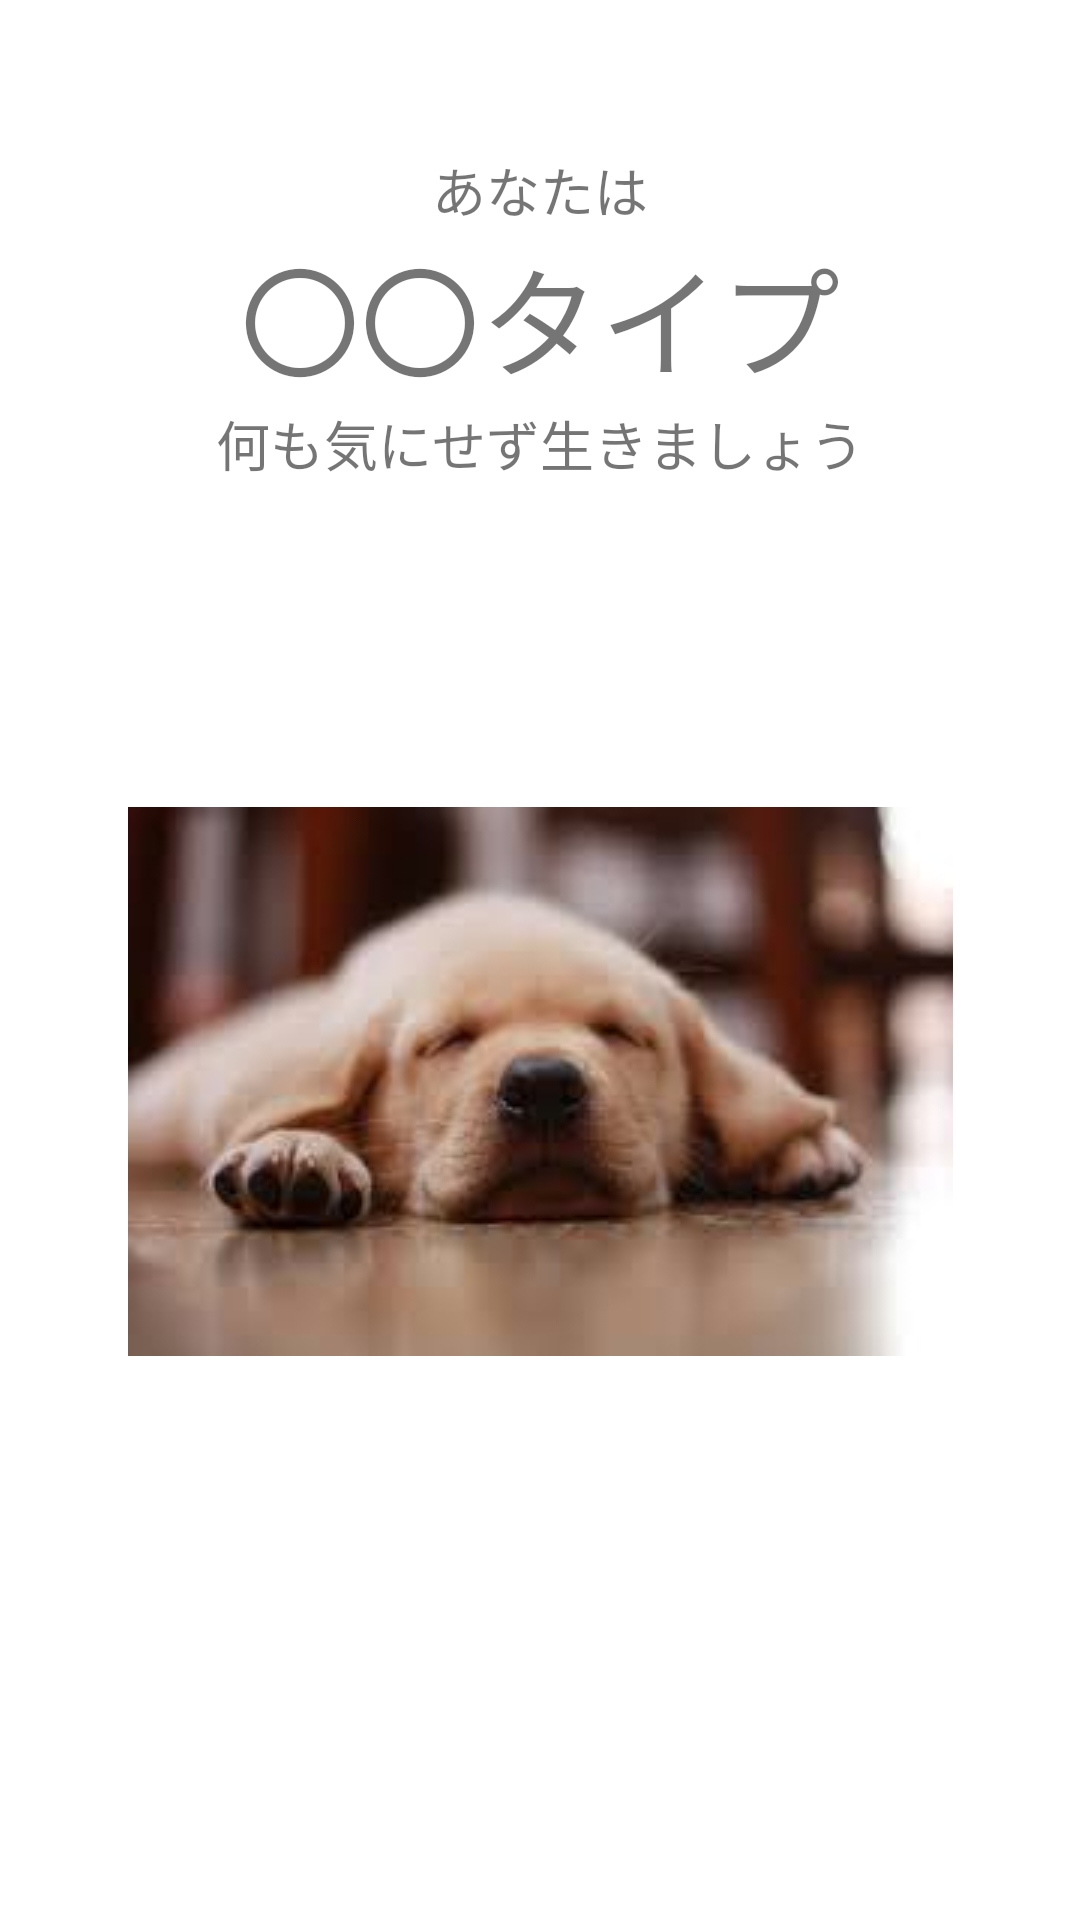

Here is an Android app screen rendered from its layout file. Give the layout XML and the strings, colors and styles it references.
<!-- AndroidManifest.xml: application theme Theme.ShindanTest -->
<!-- res/layout/activity_result.xml -->
<?xml version="1.0" encoding="utf-8"?>
<androidx.constraintlayout.widget.ConstraintLayout
    xmlns:android="http://schemas.android.com/apk/res/android"
    xmlns:app="http://schemas.android.com/apk/res-auto"
    xmlns:tools="http://schemas.android.com/tools"
    android:id="@+id/activity_result"
    android:layout_width="match_parent"
    android:layout_height="match_parent"
    android:gravity="center"
    android:orientation="vertical"
    android:paddingBottom="@dimen/activity_vertical_margin"
    android:paddingLeft="@dimen/activity_horizontal_margin"
    android:paddingRight="@dimen/activity_horizontal_margin"
    android:paddingTop="@dimen/activity_vertical_margin"
    tools:context=".ResultActivity">

    <TextView
        android:id="@+id/textView2"
        android:layout_width="wrap_content"
        android:layout_height="wrap_content"
        android:layout_marginTop="50dp"
        android:text="@string/textResult1"
        android:textSize="18sp"
        app:layout_constraintEnd_toEndOf="parent"
        app:layout_constraintStart_toStartOf="parent"
        app:layout_constraintTop_toTopOf="parent" />

    <TextView
        android:id="@+id/tvResult"
        android:layout_width="wrap_content"
        android:layout_height="wrap_content"
        android:text="@string/textResult2"
        android:textSize="40sp"
        app:layout_constraintEnd_toEndOf="parent"
        app:layout_constraintStart_toStartOf="parent"
        app:layout_constraintTop_toBottomOf="@+id/textView2" />

    <TextView
        android:id="@+id/tvReText"
        android:layout_width="wrap_content"
        android:layout_height="wrap_content"
        android:gravity="center"
        android:text="@string/textResult3"
        android:textSize="18sp"
        app:layout_constraintEnd_toEndOf="parent"
        app:layout_constraintStart_toStartOf="parent"
        app:layout_constraintTop_toBottomOf="@+id/tvResult" />

    <ImageView
        android:id="@+id/ivReImg"
        android:layout_width="wrap_content"
        android:layout_height="wrap_content"
        android:layout_marginBottom="80dp"
        android:src="@drawable/dog"
        app:layout_constraintBottom_toBottomOf="parent"
        app:layout_constraintEnd_toEndOf="parent"
        app:layout_constraintStart_toStartOf="parent"
        app:layout_constraintTop_toBottomOf="@+id/tvReText" />
</androidx.constraintlayout.widget.ConstraintLayout>
<!-- resources referenced by this layout -->
<resources>
  <!-- drawable dog: jpeg bitmap (drawable, 4973 bytes) -->
  <string name="textResult1">あなたは</string>
  <string name="textResult2">〇〇タイプ</string>
  <string name="textResult3">何も気にせず生きましょう</string>
  <style name="Theme.ShindanTest" parent="Theme.MaterialComponents.DayNight.DarkActionBar">
          
          <item name="colorPrimary">@color/purple_500</item>
          <item name="colorPrimaryVariant">@color/purple_700</item>
          <item name="colorOnPrimary">@color/white</item>
          
          <item name="colorSecondary">@color/teal_200</item>
          <item name="colorSecondaryVariant">@color/teal_700</item>
          <item name="colorOnSecondary">@color/black</item>
          
          <item name="android:statusBarColor" tools:targetApi="l">?attr/colorPrimaryVariant</item>
          
      </style>
  <!-- not gathered from this repository: default colours our renderer supplied (Android Studio template values) -->
  <color name="purple_500">#FF6200EE</color>
  <color name="purple_700">#FF3700B3</color>
  <color name="teal_200">#FF03DAC5</color>
  <color name="teal_700">#FF018786</color>
  <color name="black">#FF000000</color>
  <color name="white">#FFFFFFFF</color>
</resources>
